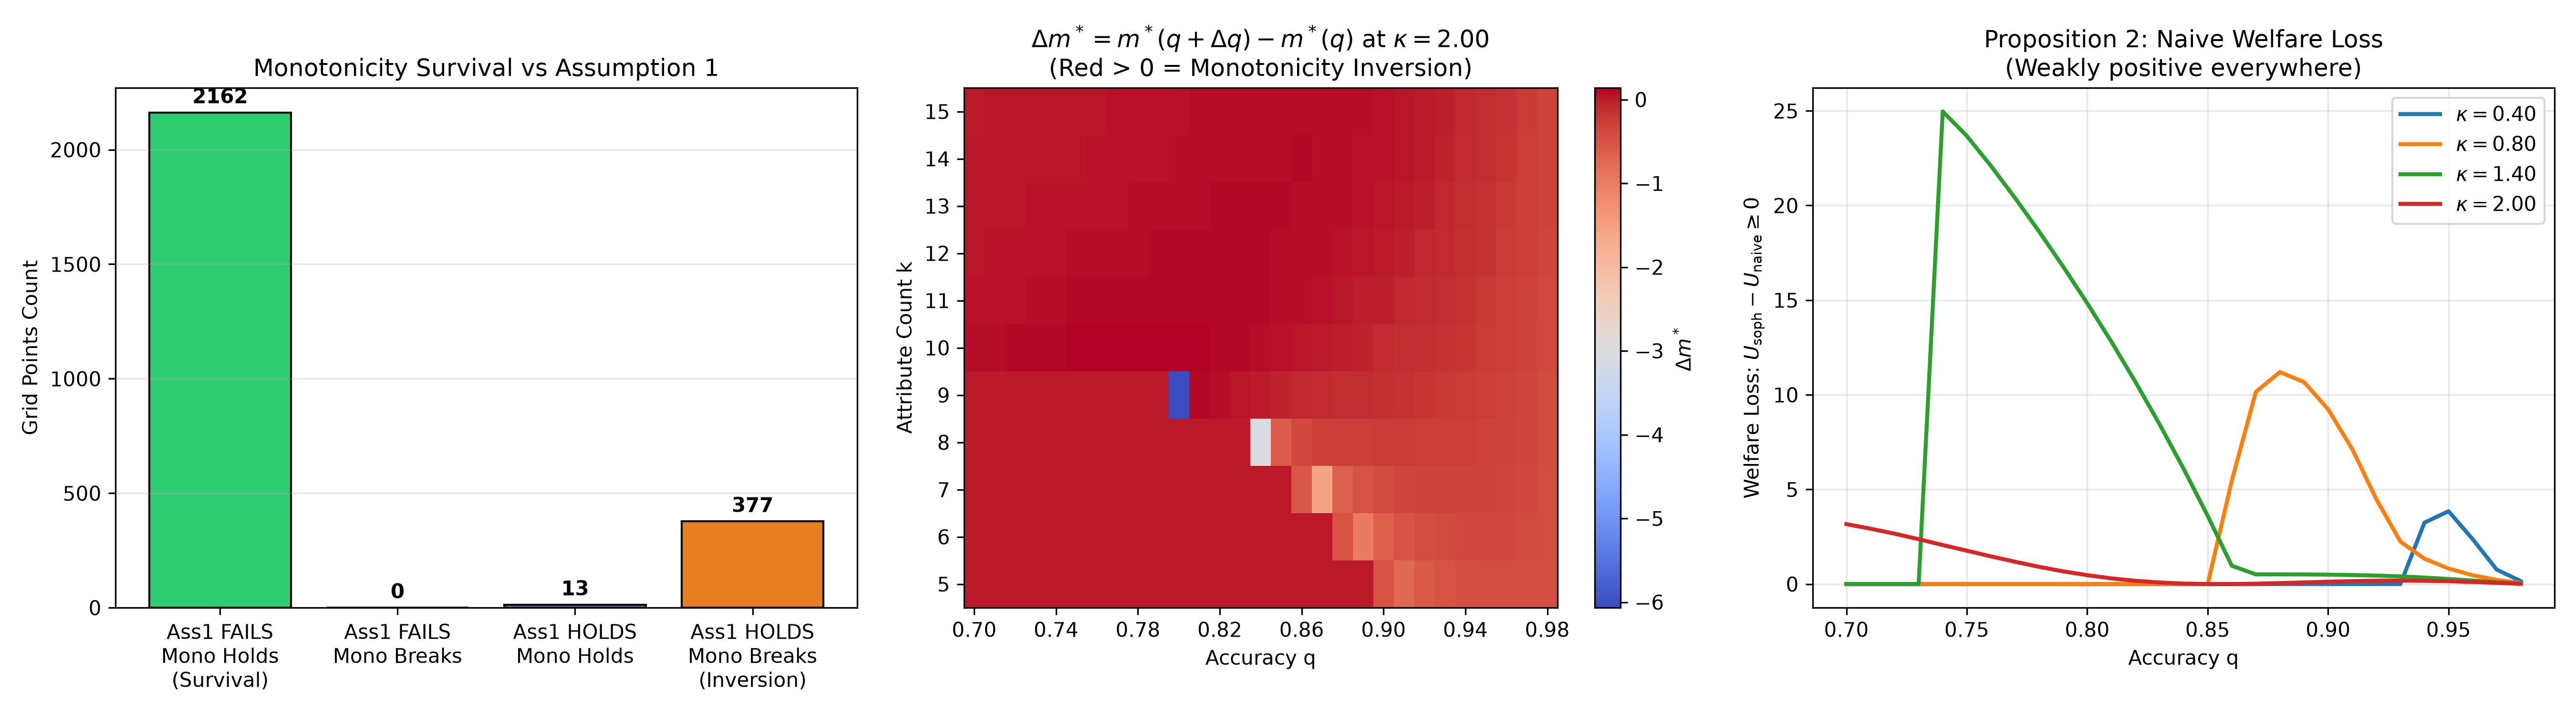

Source data for this figure (header and first rows):
kappa, k, q1, q2, m1, m2, dm, unspecified1, lhs_ass1, ass1_holds, mono_holds, cross_partial_negative, m_soph, m_naive, u_soph, u_naive, welfare_loss, naive_worse, naive_underspec
0.2, 5, 0.7, 0.71, 5.0, 5.0, 0.0, 0.0, -0.0, False, True, True, 5.0, 5.0, 97.5, 97.5, 0.0, True, True
0.2, 5, 0.71, 0.72, 5.0, 5.0, 0.0, 0.0, -0.0, False, True, True, 5.0, 5.0, 97.5, 97.5, 0.0, True, True
0.2, 5, 0.72, 0.73, 5.0, 5.0, 0.0, 0.0, -0.0, False, True, True, 5.0, 5.0, 97.5, 97.5, 0.0, True, True
0.2, 5, 0.73, 0.74, 5.0, 5.0, 0.0, 0.0, -0.0, False, True, True, 5.0, 5.0, 97.5, 97.5, 0.0, True, True
0.2, 5, 0.74, 0.75, 5.0, 5.0, 0.0, 0.0, -0.0, False, True, True, 5.0, 5.0, 97.5, 97.5, 0.0, True, True
0.2, 5, 0.75, 0.76, 5.0, 5.0, 0.0, 0.0, -0.0, False, True, True, 5.0, 5.0, 97.5, 97.5, 0.0, True, True
0.2, 5, 0.76, 0.77, 5.0, 5.0, 0.0, 0.0, -0.0, False, True, True, 5.0, 5.0, 97.5, 97.5, 0.0, True, True
0.2, 5, 0.77, 0.78, 5.0, 5.0, 0.0, 0.0, -0.0, False, True, True, 5.0, 5.0, 97.5, 97.5, 0.0, True, True
0.2, 5, 0.78, 0.79, 5.0, 5.0, 0.0, 0.0, -0.0, False, True, True, 5.0, 5.0, 97.5, 97.5, 0.0, True, True
0.2, 5, 0.79, 0.8, 5.0, 5.0, 0.0, 0.0, -0.0, False, True, True, 5.0, 5.0, 97.5, 97.5, 0.0, True, True
0.2, 5, 0.8, 0.81, 5.0, 5.0, 0.0, 0.0, -0.0, False, True, True, 5.0, 5.0, 97.5, 97.5, 0.0, True, True
0.2, 5, 0.81, 0.82, 5.0, 5.0, 0.0, 0.0, -0.0, False, True, True, 5.0, 5.0, 97.5, 97.5, 0.0, True, True
0.2, 5, 0.82, 0.83, 5.0, 5.0, 0.0, 0.0, -0.0, False, True, True, 5.0, 5.0, 97.5, 97.5, 0.0, True, True
0.2, 5, 0.83, 0.84, 5.0, 5.0, 0.0, 0.0, -0.0, False, True, True, 5.0, 5.0, 97.5, 97.5, 0.0, True, True
0.2, 5, 0.84, 0.85, 5.0, 5.0, 0.0, 0.0, -0.0, False, True, True, 5.0, 5.0, 97.5, 97.5, 0.0, True, True
0.2, 5, 0.85, 0.86, 5.0, 5.0, 0.0, 0.0, -0.0, False, True, True, 5.0, 5.0, 97.5, 97.5, 0.0, True, True
0.2, 5, 0.86, 0.87, 5.0, 5.0, 0.0, 0.0, -0.0, False, True, True, 5.0, 5.0, 97.5, 97.5, 0.0, True, True
0.2, 5, 0.87, 0.88, 5.0, 5.0, 0.0, 0.0, -0.0, False, True, True, 5.0, 5.0, 97.5, 97.5, 0.0, True, True
0.2, 5, 0.88, 0.89, 5.0, 5.0, 0.0, 0.0, -0.0, False, True, True, 5.0, 5.0, 97.5, 97.5, 0.0, True, True
0.2, 5, 0.89, 0.9, 5.0, 5.0, 0.0, 0.0, -0.0, False, True, True, 5.0, 5.0, 97.5, 97.5, 0.0, True, True
0.2, 5, 0.9, 0.91, 5.0, 5.0, 0.0, 0.0, -0.0, False, True, True, 5.0, 5.0, 97.5, 97.5, 0.0, True, True
0.2, 5, 0.91, 0.92, 5.0, 5.0, 0.0, 0.0, -0.0, False, True, True, 5.0, 5.0, 97.5, 97.5, 0.0, True, True
0.2, 5, 0.92, 0.93, 5.0, 5.0, 0.0, 0.0, -0.0, False, True, True, 5.0, 5.0, 97.5, 97.5, 0.0, True, True
0.2, 5, 0.93, 0.94, 5.0, 5.0, 0.0, 0.0, -0.0, False, True, True, 5.0, 5.0, 97.5, 97.5, 0.0, True, True
0.2, 5, 0.94, 0.95, 5.0, 5.0, 0.0, 0.0, -0.0, False, True, True, 5.0, 5.0, 97.5, 97.5, 0.0, True, True
0.2, 5, 0.95, 0.96, 5.0, 5.0, 0.0, 0.0, -0.0, False, True, True, 5.0, 5.0, 97.5, 97.5, 0.0, True, True
0.2, 5, 0.96, 0.97, 5.0, 5.0, 0.0, 0.0, -0.0, False, True, True, 5.0, 5.0, 97.5, 97.5, 0.0, True, True
0.2, 5, 0.97, 0.98, 5.0, 5.0, 0.0, 0.0, -0.0, False, True, True, 5.0, 5.0, 97.5, 97.5, 0.0, True, True
0.2, 5, 0.98, 0.99, 5.0, 5.0, 0.0, 0.0, -0.0, False, True, True, 5.0, 5.0, 97.5, 97.5, 0.0, True, True
0.2, 6, 0.7, 0.71, 6.0, 6.0, 0.0, 0.0, -0.0, False, True, True, 6.0, 6.0, 96.4, 96.4, 0.0, True, True
0.2, 6, 0.71, 0.72, 6.0, 6.0, 0.0, 0.0, -0.0, False, True, True, 6.0, 6.0, 96.4, 96.4, 0.0, True, True
0.2, 6, 0.72, 0.73, 6.0, 6.0, 0.0, 0.0, -0.0, False, True, True, 6.0, 6.0, 96.4, 96.4, 0.0, True, True
0.2, 6, 0.73, 0.74, 6.0, 6.0, 0.0, 0.0, -0.0, False, True, True, 6.0, 6.0, 96.4, 96.4, 0.0, True, True
0.2, 6, 0.74, 0.75, 6.0, 6.0, 0.0, 0.0, -0.0, False, True, True, 6.0, 6.0, 96.4, 96.4, 0.0, True, True
0.2, 6, 0.75, 0.76, 6.0, 6.0, 0.0, 0.0, -0.0, False, True, True, 6.0, 6.0, 96.4, 96.4, 0.0, True, True
0.2, 6, 0.76, 0.77, 6.0, 6.0, 0.0, 0.0, -0.0, False, True, True, 6.0, 6.0, 96.4, 96.4, 0.0, True, True
0.2, 6, 0.77, 0.78, 6.0, 6.0, 0.0, 0.0, -0.0, False, True, True, 6.0, 6.0, 96.4, 96.4, 0.0, True, True
0.2, 6, 0.78, 0.79, 6.0, 6.0, 0.0, 0.0, -0.0, False, True, True, 6.0, 6.0, 96.4, 96.4, 0.0, True, True
0.2, 6, 0.79, 0.8, 6.0, 6.0, 0.0, 0.0, -0.0, False, True, True, 6.0, 6.0, 96.4, 96.4, 0.0, True, True
0.2, 6, 0.8, 0.81, 6.0, 6.0, 0.0, 0.0, -0.0, False, True, True, 6.0, 6.0, 96.4, 96.4, 0.0, True, True
0.2, 6, 0.81, 0.82, 6.0, 6.0, 0.0, 0.0, -0.0, False, True, True, 6.0, 6.0, 96.4, 96.4, 0.0, True, True
0.2, 6, 0.82, 0.83, 6.0, 6.0, 0.0, 0.0, -0.0, False, True, True, 6.0, 6.0, 96.4, 96.4, 0.0, True, True
0.2, 6, 0.83, 0.84, 6.0, 6.0, 0.0, 0.0, -0.0, False, True, True, 6.0, 6.0, 96.4, 96.4, 0.0, True, True
0.2, 6, 0.84, 0.85, 6.0, 6.0, 0.0, 0.0, -0.0, False, True, True, 6.0, 6.0, 96.4, 96.4, 0.0, True, True
0.2, 6, 0.85, 0.86, 6.0, 6.0, 0.0, 0.0, -0.0, False, True, True, 6.0, 6.0, 96.4, 96.4, 0.0, True, True
0.2, 6, 0.86, 0.87, 6.0, 6.0, 0.0, 0.0, -0.0, False, True, True, 6.0, 6.0, 96.4, 96.4, 0.0, True, True
0.2, 6, 0.87, 0.88, 6.0, 6.0, 0.0, 0.0, -0.0, False, True, True, 6.0, 6.0, 96.4, 96.4, 0.0, True, True
0.2, 6, 0.88, 0.89, 6.0, 6.0, 0.0, 0.0, -0.0, False, True, True, 6.0, 6.0, 96.4, 96.4, 0.0, True, True
0.2, 6, 0.89, 0.9, 6.0, 6.0, 0.0, 0.0, -0.0, False, True, True, 6.0, 6.0, 96.4, 96.4, 0.0, True, True
0.2, 6, 0.9, 0.91, 6.0, 6.0, 0.0, 0.0, -0.0, False, True, True, 6.0, 6.0, 96.4, 96.4, 0.0, True, True
0.2, 6, 0.91, 0.92, 6.0, 6.0, 0.0, 0.0, -0.0, False, True, True, 6.0, 6.0, 96.4, 96.4, 0.0, True, True
0.2, 6, 0.92, 0.93, 6.0, 6.0, 0.0, 0.0, -0.0, False, True, True, 6.0, 6.0, 96.4, 96.4, 0.0, True, True
0.2, 6, 0.93, 0.94, 6.0, 6.0, 0.0, 0.0, -0.0, False, True, True, 6.0, 6.0, 96.4, 96.4, 0.0, True, True
0.2, 6, 0.94, 0.95, 6.0, 6.0, 0.0, 0.0, -0.0, False, True, True, 6.0, 6.0, 96.4, 96.4, 0.0, True, True
0.2, 6, 0.95, 0.96, 6.0, 6.0, 0.0, 0.0, -0.0, False, True, True, 6.0, 6.0, 96.4, 96.4, 0.0, True, True
0.2, 6, 0.96, 0.97, 6.0, 6.0, 0.0, 0.0, -0.0, False, True, True, 6.0, 6.0, 96.4, 96.4, 0.0, True, True
0.2, 6, 0.97, 0.98, 6.0, 6.0, 0.0, 0.0, -0.0, False, True, True, 6.0, 6.0, 96.4, 96.4, 0.0, True, True
0.2, 6, 0.98, 0.99, 6.0, 4.974, -1.026, 0.0, -0.0, False, True, True, 6.0, 6.0, 96.4, 96.4, 0.0, True, True
0.2, 7, 0.7, 0.71, 7.0, 7.0, 0.0, 0.0, -0.0, False, True, True, 7.0, 7.0, 95.1, 95.1, 0.0, True, True
0.2, 7, 0.71, 0.72, 7.0, 7.0, 0.0, 0.0, -0.0, False, True, True, 7.0, 7.0, 95.1, 95.1, 0.0, True, True
... 2,492 more rows
